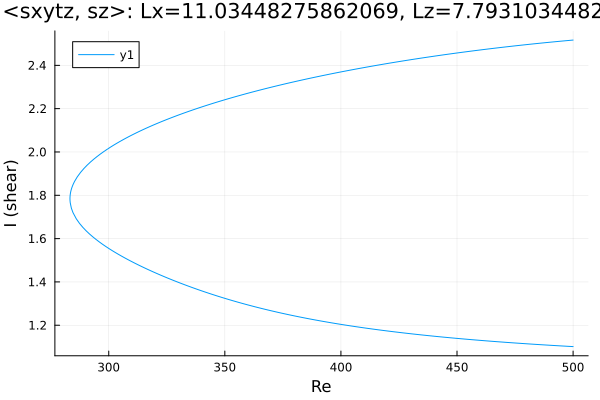

The data file committed next to this chart (first rows):
Re, shear
500.0, 2.517
498.6, 2.515
497.2, 2.514
495.8, 2.513
494.4, 2.511
492.9, 2.51
491.5, 2.508
490.1, 2.507
488.7, 2.505
487.3, 2.504
485.9, 2.502
484.5, 2.501
483.1, 2.499
481.6, 2.498
480.2, 2.496
478.8, 2.494
477.4, 2.493
476, 2.491
474.6, 2.489
473.2, 2.488
471.7, 2.486
470.3, 2.484
468.9, 2.483
467.5, 2.481
466.1, 2.479
464.7, 2.477
463.3, 2.475
461.8, 2.473
460.4, 2.472
459, 2.47
457.6, 2.468
456.2, 2.466
454.8, 2.464
453.4, 2.462
451.9, 2.46
450.5, 2.458
449.1, 2.456
447.7, 2.454
446.3, 2.452
444.9, 2.449
443.5, 2.447
442, 2.445
440.6, 2.443
439.2, 2.441
437.8, 2.439
436.4, 2.436
435, 2.434
433.6, 2.432
432.1, 2.429
430.7, 2.427
429.3, 2.425
427.9, 2.422
426.5, 2.42
425.1, 2.417
423.7, 2.415
422.2, 2.412
420.8, 2.41
419.4, 2.407
418, 2.405
416.6, 2.402
... 318 more rows
